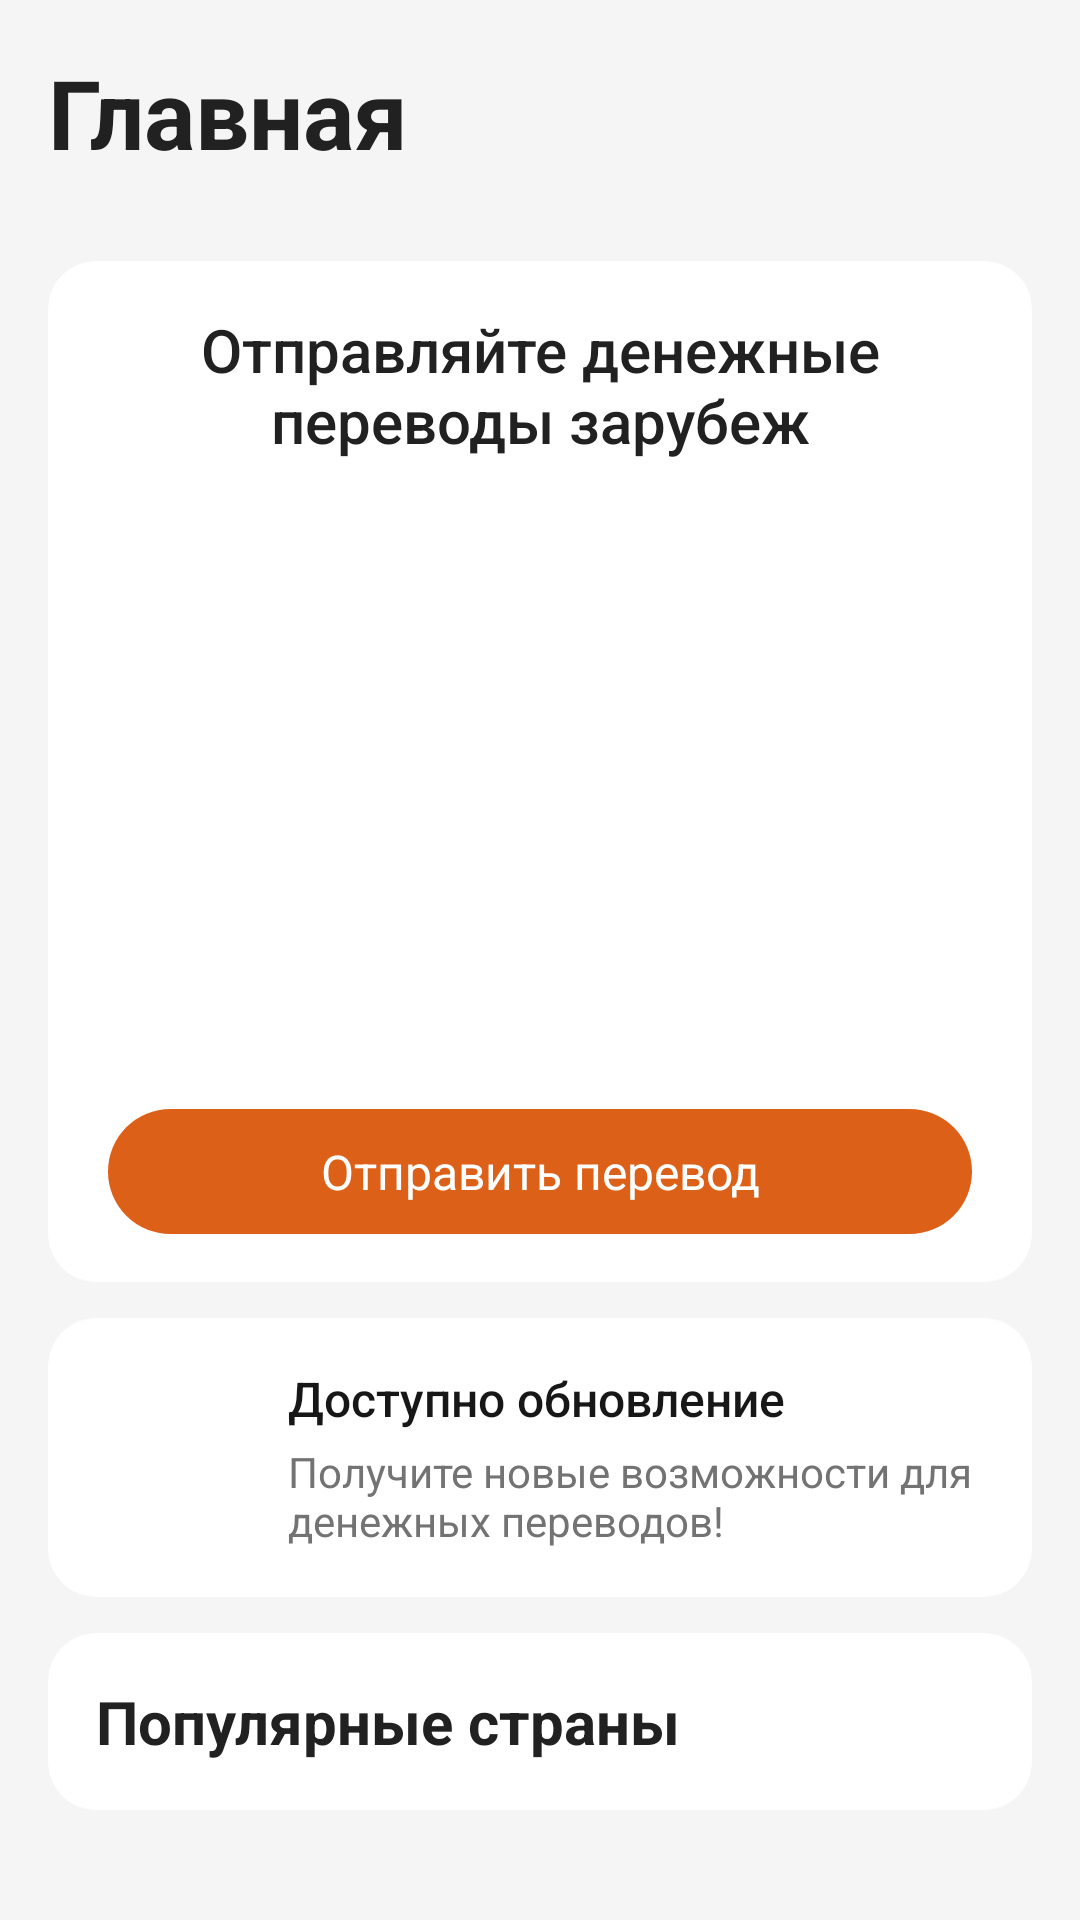

The Android layout XML behind this screen, and the referenced resources:
<!-- AndroidManifest.xml: application theme Theme.ThirdHumoProject -->
<!-- res/layout/fragment_main.xml -->
<?xml version="1.0" encoding="utf-8"?>
<androidx.constraintlayout.widget.ConstraintLayout xmlns:android="http://schemas.android.com/apk/res/android"
    xmlns:app="http://schemas.android.com/apk/res-auto"
    xmlns:tools="http://schemas.android.com/tools"
    android:layout_width="match_parent"
    android:layout_height="match_parent"
    android:background="#F5F5F5"
    tools:context=".ui.MainFragment">

    <Toolbar
        android:id="@+id/toolbar"
        android:layout_width="match_parent"
        android:layout_height="wrap_content"
        app:layout_constraintEnd_toEndOf="parent"
        app:layout_constraintStart_toStartOf="parent"

        app:layout_constraintTop_toTopOf="parent">

        <TextView
            android:layout_width="match_parent"
            android:layout_height="wrap_content"
            android:layout_margin="16dp"
            android:text="Главная"
            android:textColor="@color/main_black_color"
            android:textSize="32sp"
            android:textStyle="bold" />

    </Toolbar>


    <androidx.cardview.widget.CardView
        android:id="@+id/cardView1"
        android:layout_width="match_parent"
        android:layout_height="wrap_content"
        android:layout_marginStart="16dp"
        app:cardElevation="0dp"
        android:layout_marginTop="12dp"
        android:layout_marginEnd="16dp"
        android:padding="16dp"
        app:cardBackgroundColor="@color/white"
        app:cardCornerRadius="16dp"
        app:layout_constraintEnd_toEndOf="parent"
        app:layout_constraintStart_toStartOf="parent"
        app:layout_constraintTop_toBottomOf="@id/toolbar">

        <androidx.constraintlayout.widget.ConstraintLayout
            android:id="@+id/block1"
            android:layout_width="match_parent"
            android:layout_height="wrap_content">

            <TextView
                android:id="@+id/txt_perevod"
                android:layout_width="match_parent"
                android:layout_height="wrap_content"
                android:layout_marginStart="16dp"
                android:layout_marginTop="16dp"
                android:layout_marginEnd="16dp"
                android:gravity="center"
                android:text="Отправляйте денежные переводы зарубеж"
                android:textColor="@color/main_black_color"
                android:textSize="20sp"
                android:fontFamily="sans-serif-medium"
                app:layout_constraintEnd_toEndOf="@id/block1"
                app:layout_constraintStart_toStartOf="@id/block1"
                app:layout_constraintTop_toTopOf="@id/block1" />

            <ImageView
                android:id="@+id/humo_image"
                android:layout_width="216dp"
                android:layout_height="216dp"
                android:src="@drawable/humo_perevod"
                app:layout_constraintEnd_toEndOf="@id/txt_perevod"
                app:layout_constraintStart_toStartOf="@id/txt_perevod"
                app:layout_constraintTop_toBottomOf="@id/txt_perevod" />

            <TextView
                android:id="@+id/btn_send"
                android:layout_width="0dp"
                android:layout_height="wrap_content"
                android:layout_marginStart="20dp"
                android:layout_marginEnd="20dp"
                android:layout_marginBottom="16dp"
                android:background="@drawable/background_for_textview"
                android:gravity="center"
                android:paddingStart="28dp"
                android:paddingTop="10dp"
                android:paddingEnd="28dp"
                android:paddingBottom="10dp"
                android:text="Отправить перевод"
                android:textColor="@color/white"
                android:textSize="16dp"
                app:layout_constraintBottom_toBottomOf="parent"
                app:layout_constraintEnd_toEndOf="parent"
                app:layout_constraintStart_toStartOf="parent"
                app:layout_constraintTop_toBottomOf="@+id/humo_image" />

        </androidx.constraintlayout.widget.ConstraintLayout>


    </androidx.cardview.widget.CardView>


    <androidx.cardview.widget.CardView
        android:id="@+id/cardView2"
        android:layout_width="0dp"
        app:cardElevation="0dp"
        android:layout_height="wrap_content"
        android:layout_marginTop="12dp"
        android:padding="16dp"
        app:cardBackgroundColor="@color/white"
        app:cardCornerRadius="16dp"
        app:layout_constraintEnd_toEndOf="@id/cardView1"
        app:layout_constraintStart_toStartOf="@id/cardView1"
        app:layout_constraintTop_toBottomOf="@id/cardView1">

        <androidx.constraintlayout.widget.ConstraintLayout
            android:id="@+id/block2"
            android:layout_width="match_parent"
            android:layout_height="match_parent"
            android:layout_margin="16dp">

            <ImageView
                android:id="@+id/humo_image2"
                android:layout_width="56dp"
                android:layout_height="56dp"
                android:src="@drawable/humo_image2"
                app:layout_constraintStart_toStartOf="@id/block2"
                app:layout_constraintTop_toTopOf="@id/block2" />

            <TextView
                android:id="@+id/update_txt"
                android:layout_width="0dp"
                android:layout_height="wrap_content"
                android:layout_marginStart="8dp"
                android:text="Доступно обновление"
                android:textColor="#171717"
                android:textSize="16sp"
                android:fontFamily="sans-serif-medium"
                app:layout_constraintStart_toEndOf="@id/humo_image2"
                app:layout_constraintTop_toTopOf="@id/humo_image2" />

            <TextView
                android:layout_width="0dp"
                android:layout_height="wrap_content"
                android:layout_marginTop="4dp"
                android:text="Получите новые возможности для денежных переводов!"
                android:textColor="#737373"
                android:textSize="14sp"
                app:layout_constraintEnd_toEndOf="@id/block2"
                app:layout_constraintStart_toStartOf="@id/update_txt"
                app:layout_constraintTop_toBottomOf="@id/update_txt" />


        </androidx.constraintlayout.widget.ConstraintLayout>


    </androidx.cardview.widget.CardView>


    <androidx.cardview.widget.CardView
        android:id="@+id/cardView3"
        android:layout_width="0dp"
        app:cardElevation="0dp"
        android:layout_height="wrap_content"
        android:layout_marginTop="12dp"
        app:cardBackgroundColor="@color/white"
        app:cardCornerRadius="16dp"
        app:layout_constraintEnd_toEndOf="@id/cardView2"
        app:layout_constraintStart_toStartOf="@id/cardView2"
        app:layout_constraintTop_toBottomOf="@id/cardView2">

        <androidx.constraintlayout.widget.ConstraintLayout
            android:id="@+id/block3"
            android:layout_width="match_parent"
            android:layout_height="wrap_content"
            android:layout_margin="16dp">

            <TextView
                android:id="@+id/popular_country"
                android:layout_width="match_parent"
                android:layout_height="wrap_content"
                android:text="Популярные страны"
                android:textColor="@color/main_black_color"
                android:textSize="20sp"
                android:textStyle="bold"
                app:layout_constraintEnd_toEndOf="@id/block3"
                app:layout_constraintStart_toStartOf="@id/block3"
                app:layout_constraintTop_toTopOf="@id/block3" />

            <androidx.recyclerview.widget.RecyclerView
                android:id="@+id/rcView"
                android:layout_width="match_parent"
                android:layout_height="wrap_content"
                android:orientation="horizontal"
                app:layout_constraintBottom_toBottomOf="parent"
                app:layout_constraintEnd_toEndOf="parent"
                app:layout_constraintStart_toStartOf="parent"
                app:layout_constraintTop_toBottomOf="@id/popular_country" />

        </androidx.constraintlayout.widget.ConstraintLayout>


    </androidx.cardview.widget.CardView>


</androidx.constraintlayout.widget.ConstraintLayout>
<!-- resources referenced by this layout -->
<resources>
  <color name="main_black_color">#212121</color>
  <color name="white">#FFFFFFFF</color>
  <!-- drawable background_for_textview (drawable) -->
  <?xml version="1.0" encoding="utf-8"?>
  <selector xmlns:android="http://schemas.android.com/apk/res/android">
  
      <item>
          <shape android:shape="rectangle">
              <corners android:radius="32dp"/>
              <solid android:color="#DD6018"/>
          </shape>
      </item>
  </selector>
  <style name="Theme.ThirdHumoProject" parent="Base.Theme.ThirdHumoProject" />
  <style name="Base.Theme.ThirdHumoProject" parent="Theme.Material3.DayNight.NoActionBar">
          
          
          <item name="android:forceDarkAllowed" tools:targetApi="q">false</item>
          <item name="android:statusBarColor">#F5F5F5</item>
          <item name="android:windowLightStatusBar">true</item>
      </style>
</resources>
